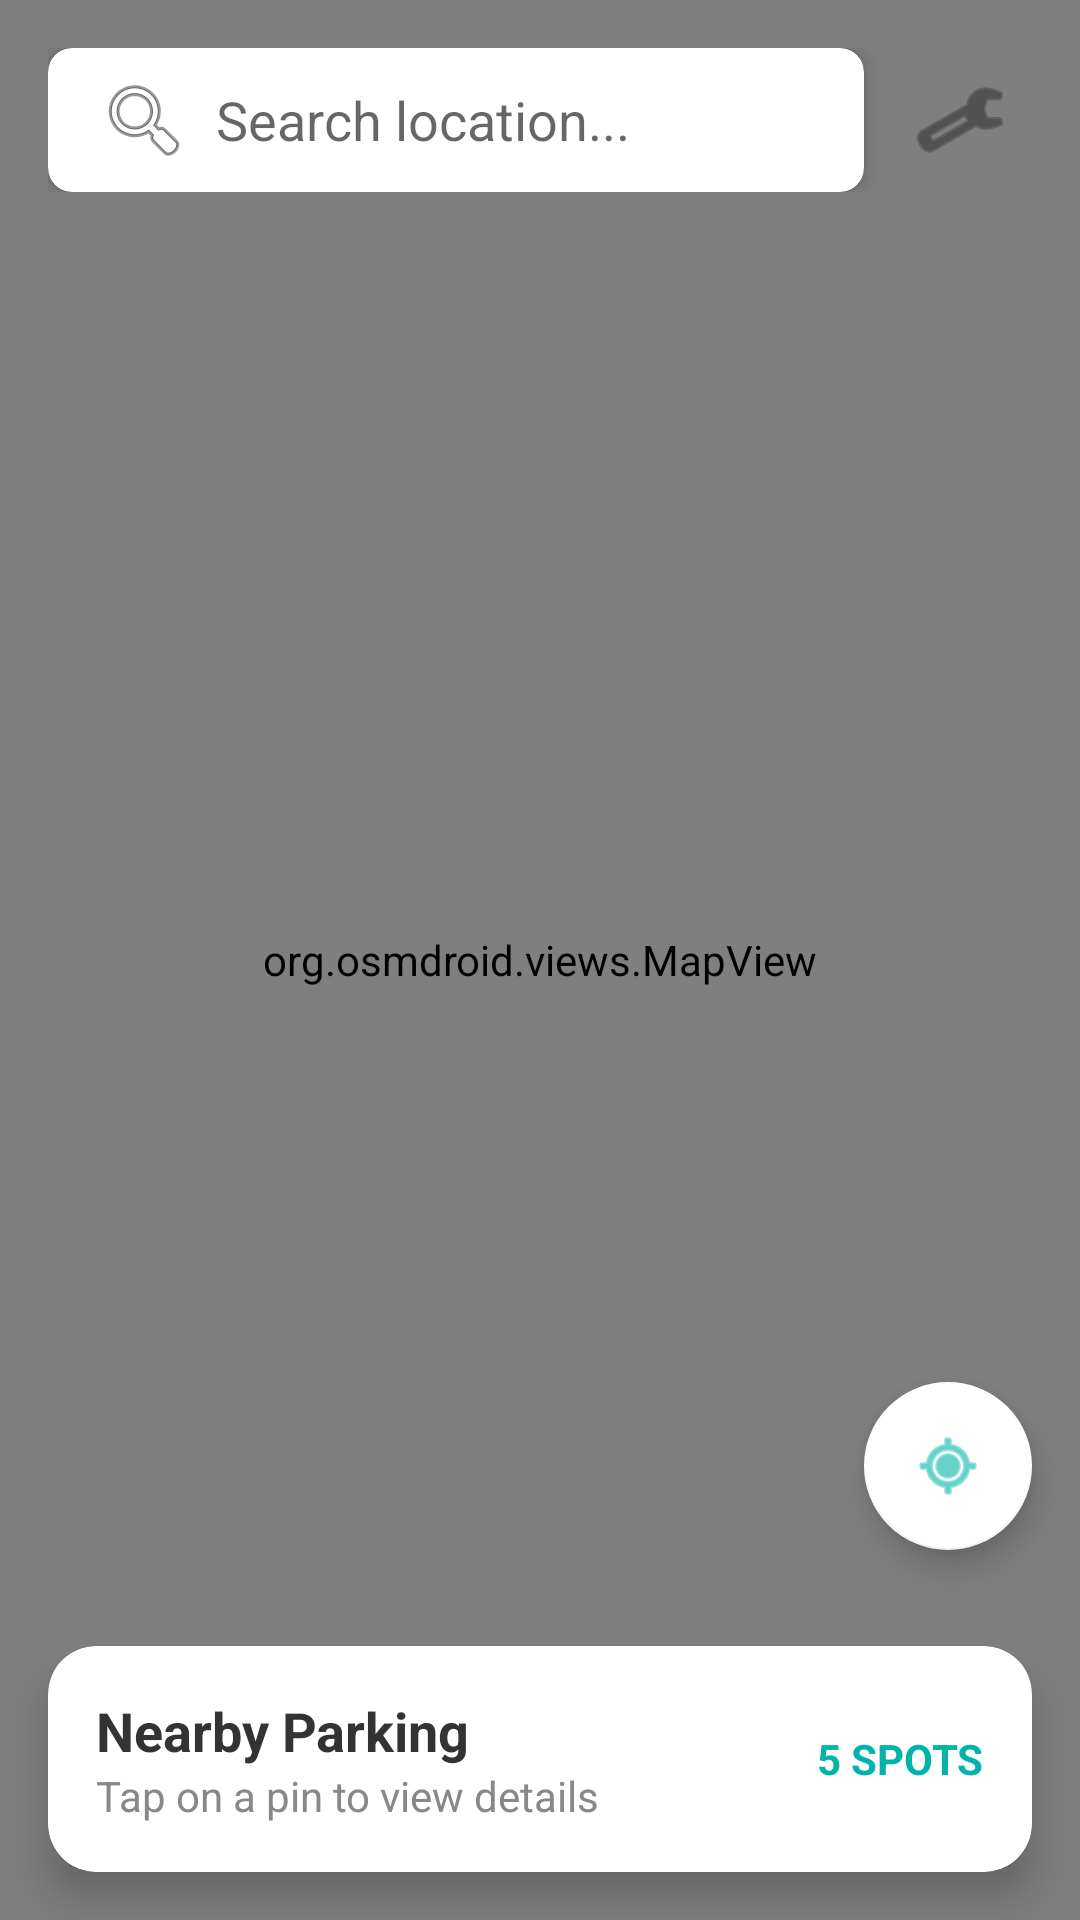

Here is an Android app screen rendered from its layout file. Give the layout XML and the strings, colors and styles it references.
<!-- AndroidManifest.xml: application theme Theme.ParkFinder -->
<!-- res/layout/fragment_map_home.xml -->
<?xml version="1.0" encoding="utf-8"?>
<RelativeLayout xmlns:android="http://schemas.android.com/apk/res/android"
    xmlns:app="http://schemas.android.com/apk/res-auto"
    android:layout_width="match_parent"
    android:layout_height="match_parent">

    <org.osmdroid.views.MapView
        android:id="@+id/mapView"
        android:layout_width="match_parent"
        android:layout_height="match_parent" />

    
    <LinearLayout
        android:layout_width="match_parent"
        android:layout_height="wrap_content"
        android:orientation="horizontal"
        android:padding="16dp"
        android:layout_alignParentTop="true">

        <androidx.cardview.widget.CardView
            android:layout_width="0dp"
            android:layout_weight="1"
            android:layout_height="48dp"
            app:cardCornerRadius="8dp"
            app:cardElevation="4dp">

            <EditText
                android:id="@+id/etSearchLocation"
                android:layout_width="match_parent"
                android:layout_height="match_parent"
                android:background="@null"
                android:hint="Search location..."
                android:paddingStart="16dp"
                android:paddingEnd="16dp"
                android:drawableStart="@android:drawable/ic_menu_search"
                android:drawablePadding="8dp"
                android:singleLine="true"/>
        </androidx.cardview.widget.CardView>

        <ImageButton
            android:id="@+id/btnFilter"
            android:layout_width="48dp"
            android:layout_height="48dp"
            android:layout_marginStart="8dp"
            android:background="?attr/selectableItemBackgroundBorderless"
            android:src="@android:drawable/ic_menu_manage"
            app:tint="@color/dark_grey" />
    </LinearLayout>

    
    <androidx.cardview.widget.CardView
        android:id="@+id/cardNearbyParking"
        android:layout_width="match_parent"
        android:layout_height="wrap_content"
        android:layout_alignParentBottom="true"
        android:layout_margin="16dp"
        android:clickable="true"
        android:focusable="true"
        android:foreground="?android:attr/selectableItemBackground"
        app:cardCornerRadius="16dp"
        app:cardElevation="8dp">

        <RelativeLayout
            android:layout_width="match_parent"
            android:layout_height="wrap_content"
            android:padding="16dp">

            <TextView
                android:id="@+id/tvNearbyTitle"
                android:layout_width="wrap_content"
                android:layout_height="wrap_content"
                android:text="Nearby Parking"
                android:textStyle="bold"
                android:textSize="18sp"
                android:textColor="@color/dark_grey" />

            <TextView
                android:layout_width="wrap_content"
                android:layout_height="wrap_content"
                android:text="Tap on a pin to view details"
                android:layout_below="@id/tvNearbyTitle"
                android:textColor="@color/light_grey" />

            <TextView
                android:id="@+id/tvNearbySpots"
                android:layout_width="wrap_content"
                android:layout_height="wrap_content"
                android:text="5 SPOTS"
                android:layout_alignParentEnd="true"
                android:layout_centerVertical="true"
                android:textColor="@color/teal_main"
                android:textStyle="bold" />
        </RelativeLayout>
    </androidx.cardview.widget.CardView>

    
    <com.google.android.material.floatingactionbutton.FloatingActionButton
        android:id="@+id/fabRecenter"
        android:layout_width="wrap_content"
        android:layout_height="wrap_content"
        android:layout_above="@id/cardNearbyParking"
        android:layout_alignParentEnd="true"
        android:layout_marginEnd="16dp"
        android:layout_marginBottom="16dp"
        android:src="@android:drawable/ic_menu_mylocation"
        app:backgroundTint="@color/white"
        app:tint="@color/teal_main" />

</RelativeLayout>
<!-- resources referenced by this layout -->
<resources>
  <color name="dark_grey">#333333</color>
  <color name="light_grey">#888888</color>
  <color name="teal_main">#00B4A9</color>
  <color name="white">#FFFFFFFF</color>
  <style name="Theme.ParkFinder" parent="Theme.MaterialComponents.Light.NoActionBar">
  
          <item name="colorPrimary">@color/teal_main</item>
          <item name="colorPrimaryVariant">@color/teal_main</item>
          <item name="colorOnPrimary">@color/white</item>
  
          <item name="colorSecondary">@color/green_main</item>
          <item name="colorSecondaryVariant">@color/green_main</item>
          <item name="colorOnSecondary">@color/white</item>
  
          <item name="android:statusBarColor">@color/teal_main</item>
          <item name="android:windowBackground">@android:color/white</item>
          <item name="android:colorBackground">@android:color/white</item>
          <item name="colorError">@color/color_error</item>
          <item name="colorOnError">@color/white</item>
  
      </style>
  <color name="green_main">#00D48A</color>
  <color name="color_error">#E53E3E</color>
</resources>
